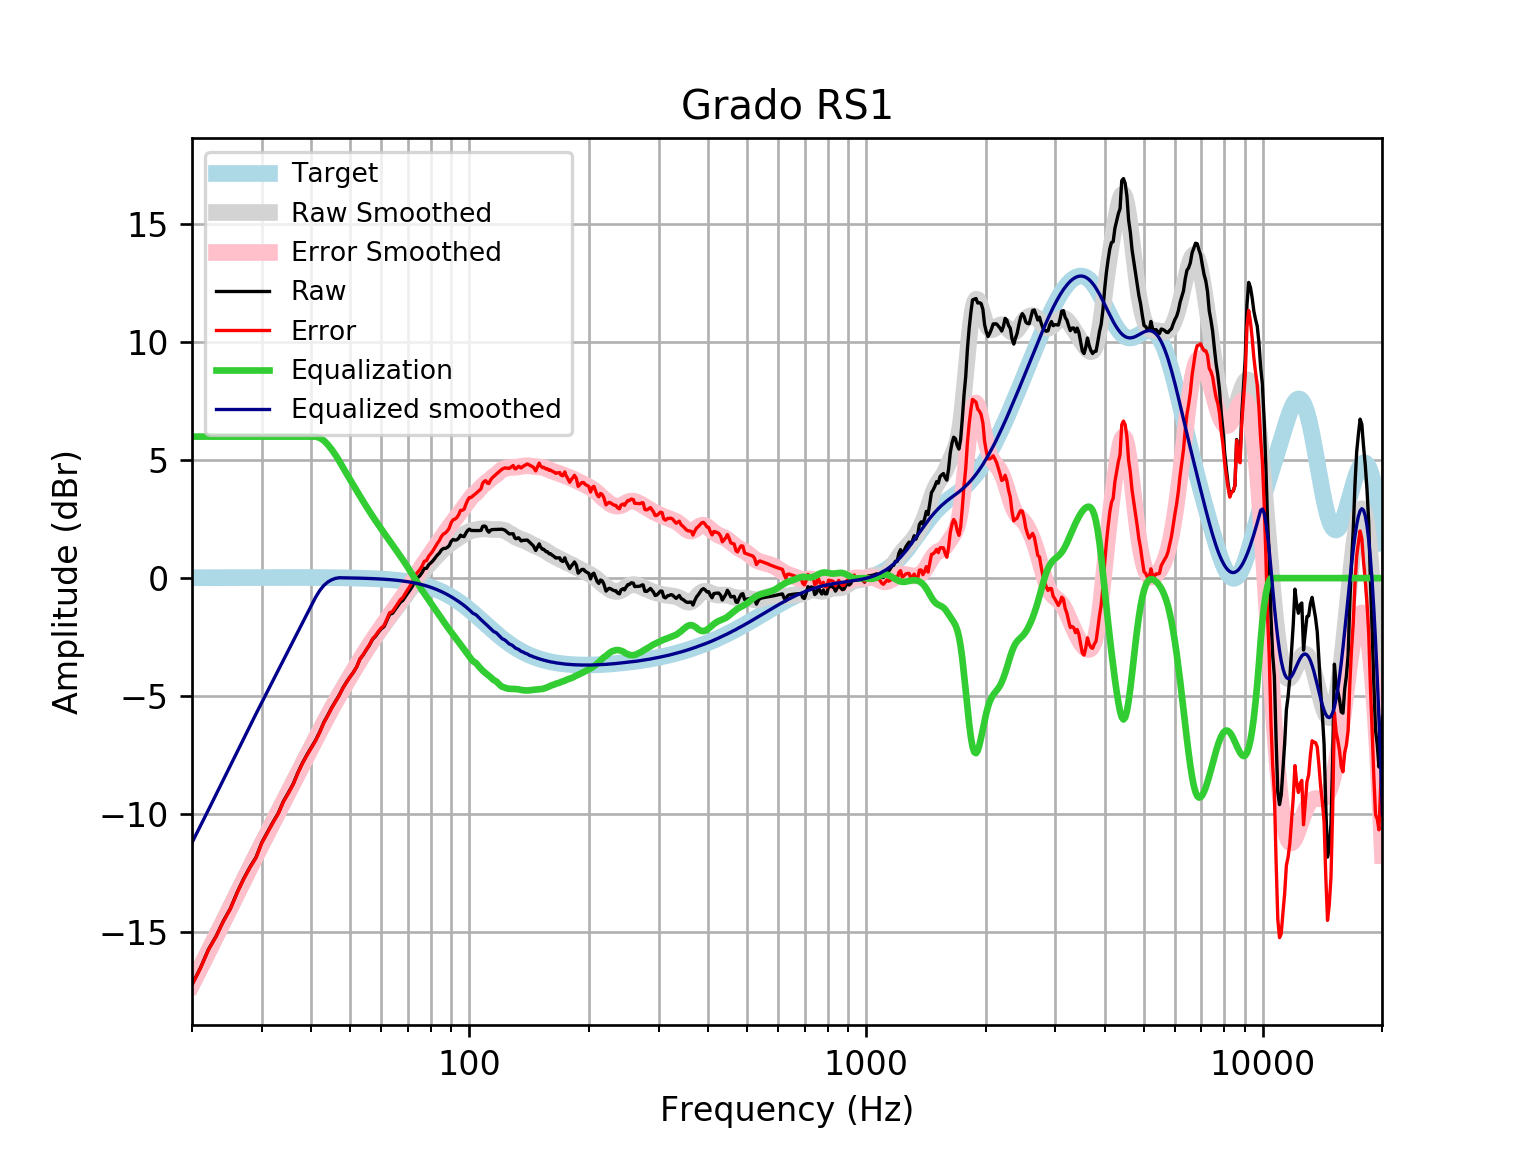

Source data for this figure (header and first rows):
frequency, raw, error, smoothed, error_smoothed, equalization, equalized_raw, equalized_smoothed, target
20, -17.23, -17.25, -17.22, -17.23, 6, -11.23, -11.22, 0.01648
21, -16.53, -16.55, -16.51, -16.53, 6.0, -10.53, -10.51, 0.01765
22, -15.74, -15.76, -15.83, -15.85, 6.0, -9.744, -9.827, 0.01876
23, -15.18, -15.2, -15.17, -15.19, 6.0, -9.182, -9.17, 0.01983
24, -14.53, -14.56, -14.54, -14.56, 6, -8.534, -8.538, 0.02084
25, -14, -14.02, -13.93, -13.95, 6.0, -8, -7.931, 0.02179
26, -13.32, -13.34, -13.35, -13.37, 6, -7.319, -7.35, 0.02269
27, -12.74, -12.76, -12.79, -12.82, 6, -6.737, -6.793, 0.02353
28, -12.25, -12.27, -12.26, -12.29, 6, -6.25, -6.261, 0.02431
29, -11.84, -11.86, -11.75, -11.78, 6.0, -5.835, -5.752, 0.02502
30, -11.2, -11.23, -11.26, -11.29, 6.0, -5.201, -5.263, 0.02566
31, -10.76, -10.79, -10.79, -10.82, 6, -4.763, -4.794, 0.02622
32, -10.34, -10.37, -10.34, -10.37, 6, -4.345, -4.342, 0.02668
33, -9.963, -9.99, -9.904, -9.931, 6.0, -3.963, -3.904, 0.02704
34, -9.46, -9.487, -9.478, -9.505, 6, -3.46, -3.478, 0.02728
35, -9.093, -9.12, -9.063, -9.091, 6.0, -3.093, -3.063, 0.0274
36, -8.716, -8.743, -8.659, -8.687, 6, -2.716, -2.659, 0.02739
37, -8.231, -8.258, -8.266, -8.294, 6, -2.231, -2.266, 0.02723
38, -7.823, -7.85, -7.884, -7.911, 6, -1.823, -1.884, 0.02692
39, -7.478, -7.505, -7.513, -7.539, 6.0, -1.478, -1.513, 0.02644
40, -7.17, -7.196, -7.152, -7.178, 6.0, -1.17, -1.152, 0.02579
41, -6.865, -6.89, -6.803, -6.828, 6.0, -0.8651, -0.8028, 0.02496
42, -6.509, -6.533, -6.464, -6.488, 5.945, -0.5637, -0.5193, 0.02393
43, -6.106, -6.129, -6.137, -6.16, 5.829, -0.2769, -0.3074, 0.02272
44, -5.806, -5.828, -5.821, -5.843, 5.658, -0.1483, -0.1635, 0.0213
45, -5.491, -5.511, -5.518, -5.538, 5.45, -0.04082, -0.06839, 0.01967
46, -5.222, -5.239, -5.228, -5.246, 5.219, -0.002422, -0.009239, 0.01783
47, -4.961, -4.977, -4.951, -4.967, 4.967, 0.006067, 0.01579, 0.01577
48, -4.658, -4.671, -4.685, -4.699, 4.699, 0.04087, 0.0135, 0.01347
49, -4.413, -4.424, -4.43, -4.44, 4.44, 0.02724, 0.01097, 0.01094
50, -4.194, -4.203, -4.182, -4.19, 4.19, -0.004061, 0.008186, 0.008144
51, -3.996, -4.001, -3.942, -3.947, 3.947, -0.04915, 0.005126, 0.00508
52, -3.766, -3.768, -3.708, -3.71, 3.71, -0.05657, 0.001774, 0.001724
53, -3.431, -3.429, -3.48, -3.478, 3.478, 0.04796, -0.001894, -0.001946
54, -3.254, -3.248, -3.26, -3.254, 3.254, -6.349774843128486e-05, -0.005905, -0.005958
55, -3.039, -3.029, -3.049, -3.038, 3.038, -0.001166, -0.01029, -0.01034
56, -2.842, -2.827, -2.846, -2.831, 2.831, -0.01157, -0.01508, -0.01514
57, -2.599, -2.578, -2.652, -2.632, 2.632, 0.03351, -0.02033, -0.02038
58, -2.468, -2.442, -2.468, -2.441, 2.441, -0.02625, -0.02607, -0.02611
59, -2.293, -2.26, -2.29, -2.258, 2.258, -0.03512, -0.03234, -0.03238
60, -2.145, -2.106, -2.118, -2.079, 2.079, -0.06586, -0.03921, -0.03925
61, -2.048, -2.001, -1.952, -1.905, 1.905, -0.1422, -0.04672, -0.04675
62, -1.785, -1.73, -1.79, -1.736, 1.736, -0.04913, -0.05494, -0.05496
63, -1.528, -1.464, -1.633, -1.57, 1.57, 0.04168, -0.06392, -0.06393
64, -1.495, -1.421, -1.481, -1.407, 1.407, -0.08722, -0.07372, -0.07373
65, -1.333, -1.249, -1.333, -1.248, 1.248, -0.08492, -0.0844, -0.08441
66, -1.17, -1.074, -1.187, -1.091, 1.091, -0.07847, -0.09604, -0.09603
67, -1.025, -0.9165, -1.044, -0.9348, 0.9348, -0.0903, -0.1087, -0.1087
68, -0.9437, -0.8213, -0.8993, -0.7769, 0.7769, -0.1668, -0.1224, -0.1224
69, -0.7787, -0.6415, -0.7534, -0.6161, 0.6161, -0.1626, -0.1372, -0.1372
70, -0.6334, -0.4801, -0.6053, -0.452, 0.452, -0.1814, -0.1533, -0.1533
71, -0.4833, -0.3127, -0.4558, -0.2852, 0.2852, -0.198, -0.1706, -0.1706
72, -0.3217, -0.1325, -0.3069, -0.1177, 0.1177, -0.204, -0.1892, -0.1892
73, -0.09084, 0.1183, -0.1612, 0.04802, -0.04802, -0.1389, -0.2092, -0.2092
74, 0.01014, 0.2407, -0.02109, 0.2095, -0.2095, -0.1994, -0.2306, -0.2305
75, 0.09988, 0.3533, 0.1115, 0.365, -0.365, -0.2651, -0.2535, -0.2534
76, 0.2347, 0.5125, 0.2359, 0.5137, -0.5137, -0.279, -0.2778, -0.2778
77, 0.4106, 0.7143, 0.3525, 0.6563, -0.6563, -0.2456, -0.3037, -0.3037
78, 0.414, 0.7451, 0.4628, 0.7941, -0.7941, -0.3801, -0.3312, -0.3312
79, 0.5699, 0.9302, 0.5684, 0.9287, -0.9287, -0.3589, -0.3604, -0.3603
... 553 more rows
